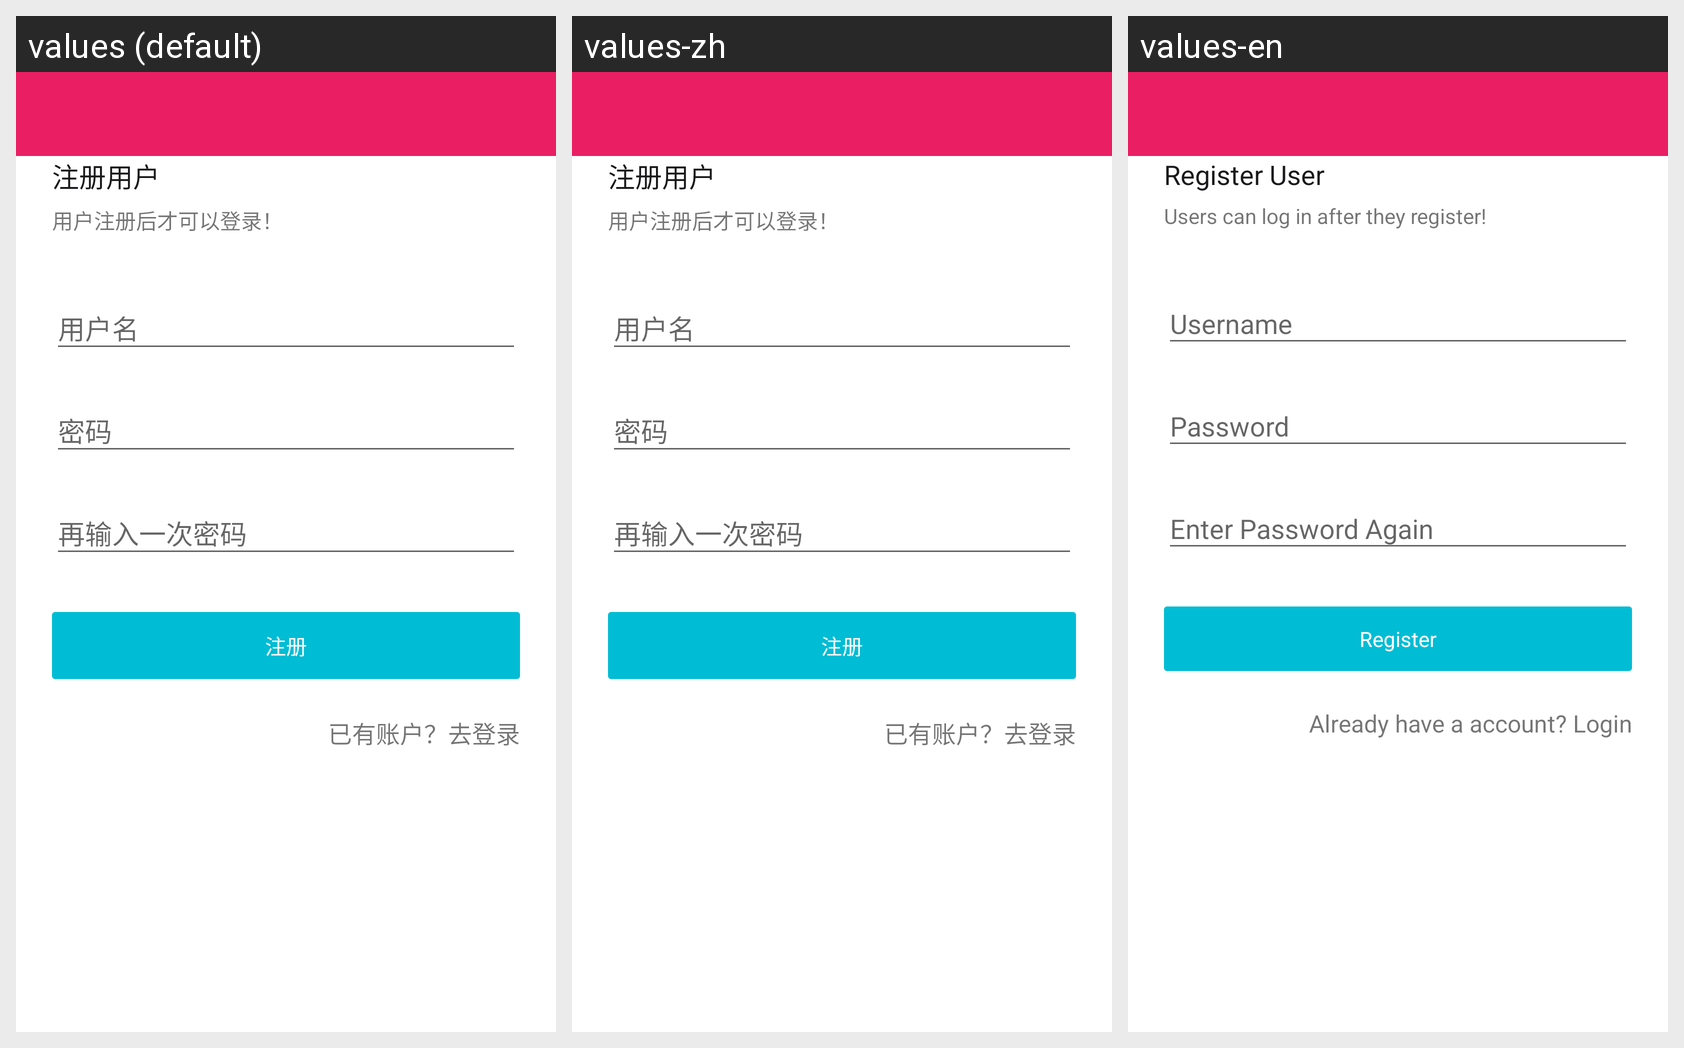

Strings drawn on this Android screen and how each of the app's shown locales translates them:
Android screen res/layout/activity_register.xml rendered under 3 locales, left to right: values (default), values-zh, values-en. Device: Nexus 5 (rendered at 1080×1920; each locale shown at half size, 540×960, under a caption strip naming it); theme AppTheme.
Strings drawn on this screen, with the default value and each locale's value (text and hints the layout hard-codes, and strings that could not be matched under every locale, appear in the picture but are not listed):

user_register
  values: 注册用户
  values-zh: 注册用户  [not translated; the default value is used]
  values-en: Register User

register_tip
  values: 用户注册后才可以登录！
  values-zh: 用户注册后才可以登录！  [not translated; the default value is used]
  values-en: Users can log in after they register!

register
  values: 注册
  values-zh: 注册
  values-en: Register

have_account
  values: 已有账户？去登录
  values-zh: 已有账户？去登录
  values-en: Already have a account? Login
